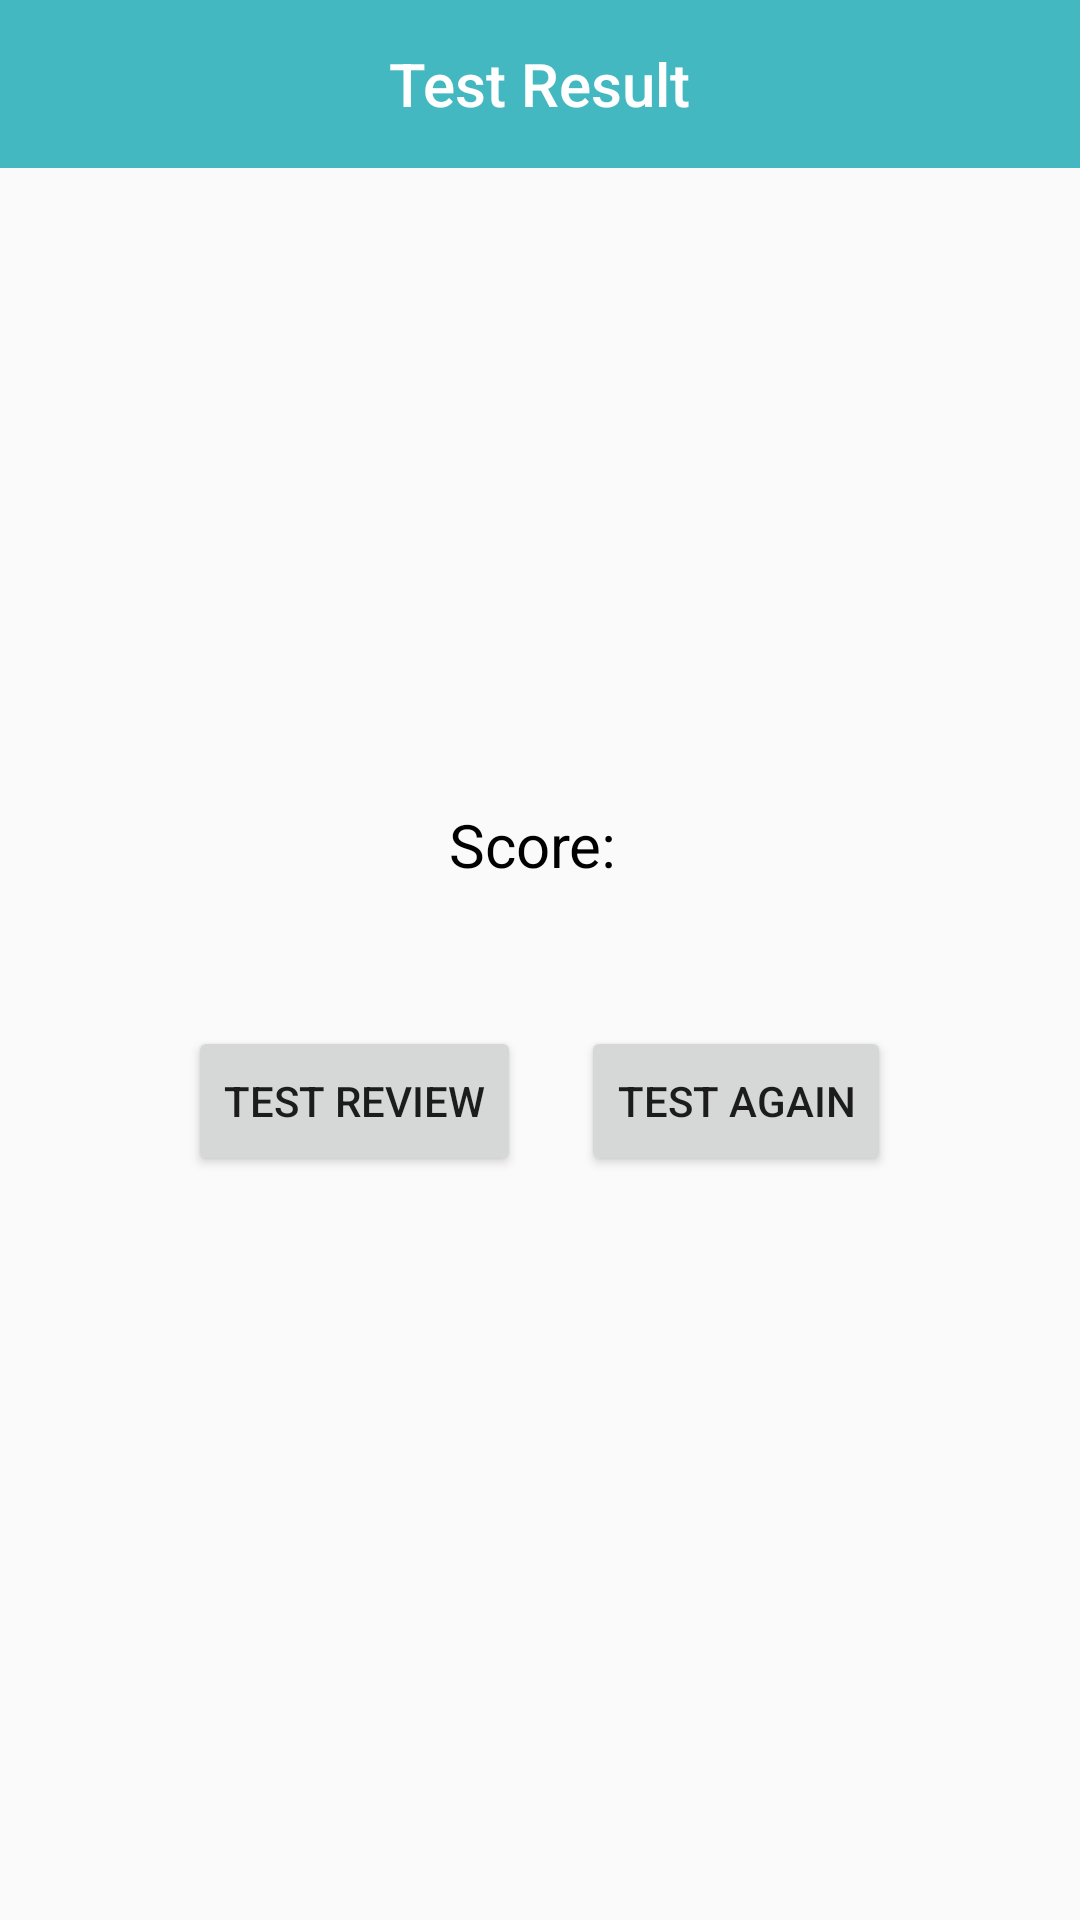

The Android layout XML behind this screen, and the referenced resources:
<!-- AndroidManifest.xml: application theme AppTheme.NoActionBar -->
<!-- res/layout/activity_test_result.xml -->
<?xml version="1.0" encoding="utf-8"?>
<LinearLayout xmlns:android="http://schemas.android.com/apk/res/android"
    xmlns:tools="http://schemas.android.com/tools"
    android:id="@+id/activity_test_result"
    android:layout_width="match_parent"
    android:layout_height="match_parent"
    android:orientation="vertical"
    tools:context="com.hosung.vocastudyforchild.TestResultActivity">

    <android.support.v7.widget.Toolbar
        android:layout_width="match_parent"
        android:layout_height="56dp"
        android:background="@color/colorTitleBar"
        style="@style/AppTheme.TextAppearance.Title">

        <TextView
            android:layout_width="wrap_content"
            android:layout_height="wrap_content"
            android:layout_gravity="center"
            android:text="@string/title_test_result"
            style="@style/AppTheme.TextAppearance.Title.Inverse"/>

    </android.support.v7.widget.Toolbar>

    <GridView
        android:id="@+id/resultGridView"
        android:layout_width="match_parent"
        android:layout_height="192dp"
        android:paddingTop="30dp"
        android:paddingLeft="10dp"
        android:paddingRight="10dp"
        android:verticalSpacing="10dp"
        android:horizontalSpacing="10dp"
        android:columnWidth="90dp"
        android:stretchMode="columnWidth"
        android:numColumns="auto_fit"
        android:gravity="center"/>

    <TextView
        android:id="@+id/scoreTextView"
        android:text="Score: "
        android:layout_width="match_parent"
        android:layout_height="wrap_content"
        android:paddingTop="20dp"
        android:textAlignment="center"
        android:textSize="20sp"
        android:textColor="#000000"
        android:gravity="center"/>

    <TextView
        android:id="@+id/evaluationTextView"
        android:text=""
        android:layout_width="match_parent"
        android:layout_height="wrap_content"
        android:paddingTop="10dp"
        android:textAlignment="center"
        android:textSize="20sp"
        android:textColor="#ff0000"
        android:gravity="center"/>

    <LinearLayout
        android:orientation="horizontal"
        android:layout_width="wrap_content"
        android:layout_height="70dp"
        android:layout_gravity="center"
        android:padding="10dp">

        <Button
            android:id="@+id/testReviewButton"
            android:text="Test Review"
            android:layout_width="match_parent"
            android:layout_height="50dp"
            android:layout_gravity="right"
            android:layout_marginRight="10dp"/>

        <Button
            android:id="@+id/testAgainButton"
            android:text="Test Again"
            android:layout_width="wrap_content"
            android:layout_height="50dp"
            android:layout_gravity="left"
            android:layout_marginLeft="10dp"/>
    </LinearLayout>

</LinearLayout>
<!-- resources referenced by this layout -->
<resources>
  <color name="colorTitleBar">#44B8C0</color>
  <string name="title_test_result">Test Result</string>
  <style name="AppTheme.TextAppearance.Title" parent="android:TextAppearance.DeviceDefault.WindowTitle">
          <item name="android:textColor">?android:textColorPrimary</item>
      </style>
  <style name="AppTheme.TextAppearance.Title.Inverse" parent="android:TextAppearance.DeviceDefault.WindowTitle">
          <item name="android:textColor">?android:textColorPrimaryInverse</item>
      </style>
  <style name="AppTheme.NoActionBar">
          <item name="windowActionBar">false</item>
          <item name="windowNoTitle">true</item>
      </style>
</resources>
